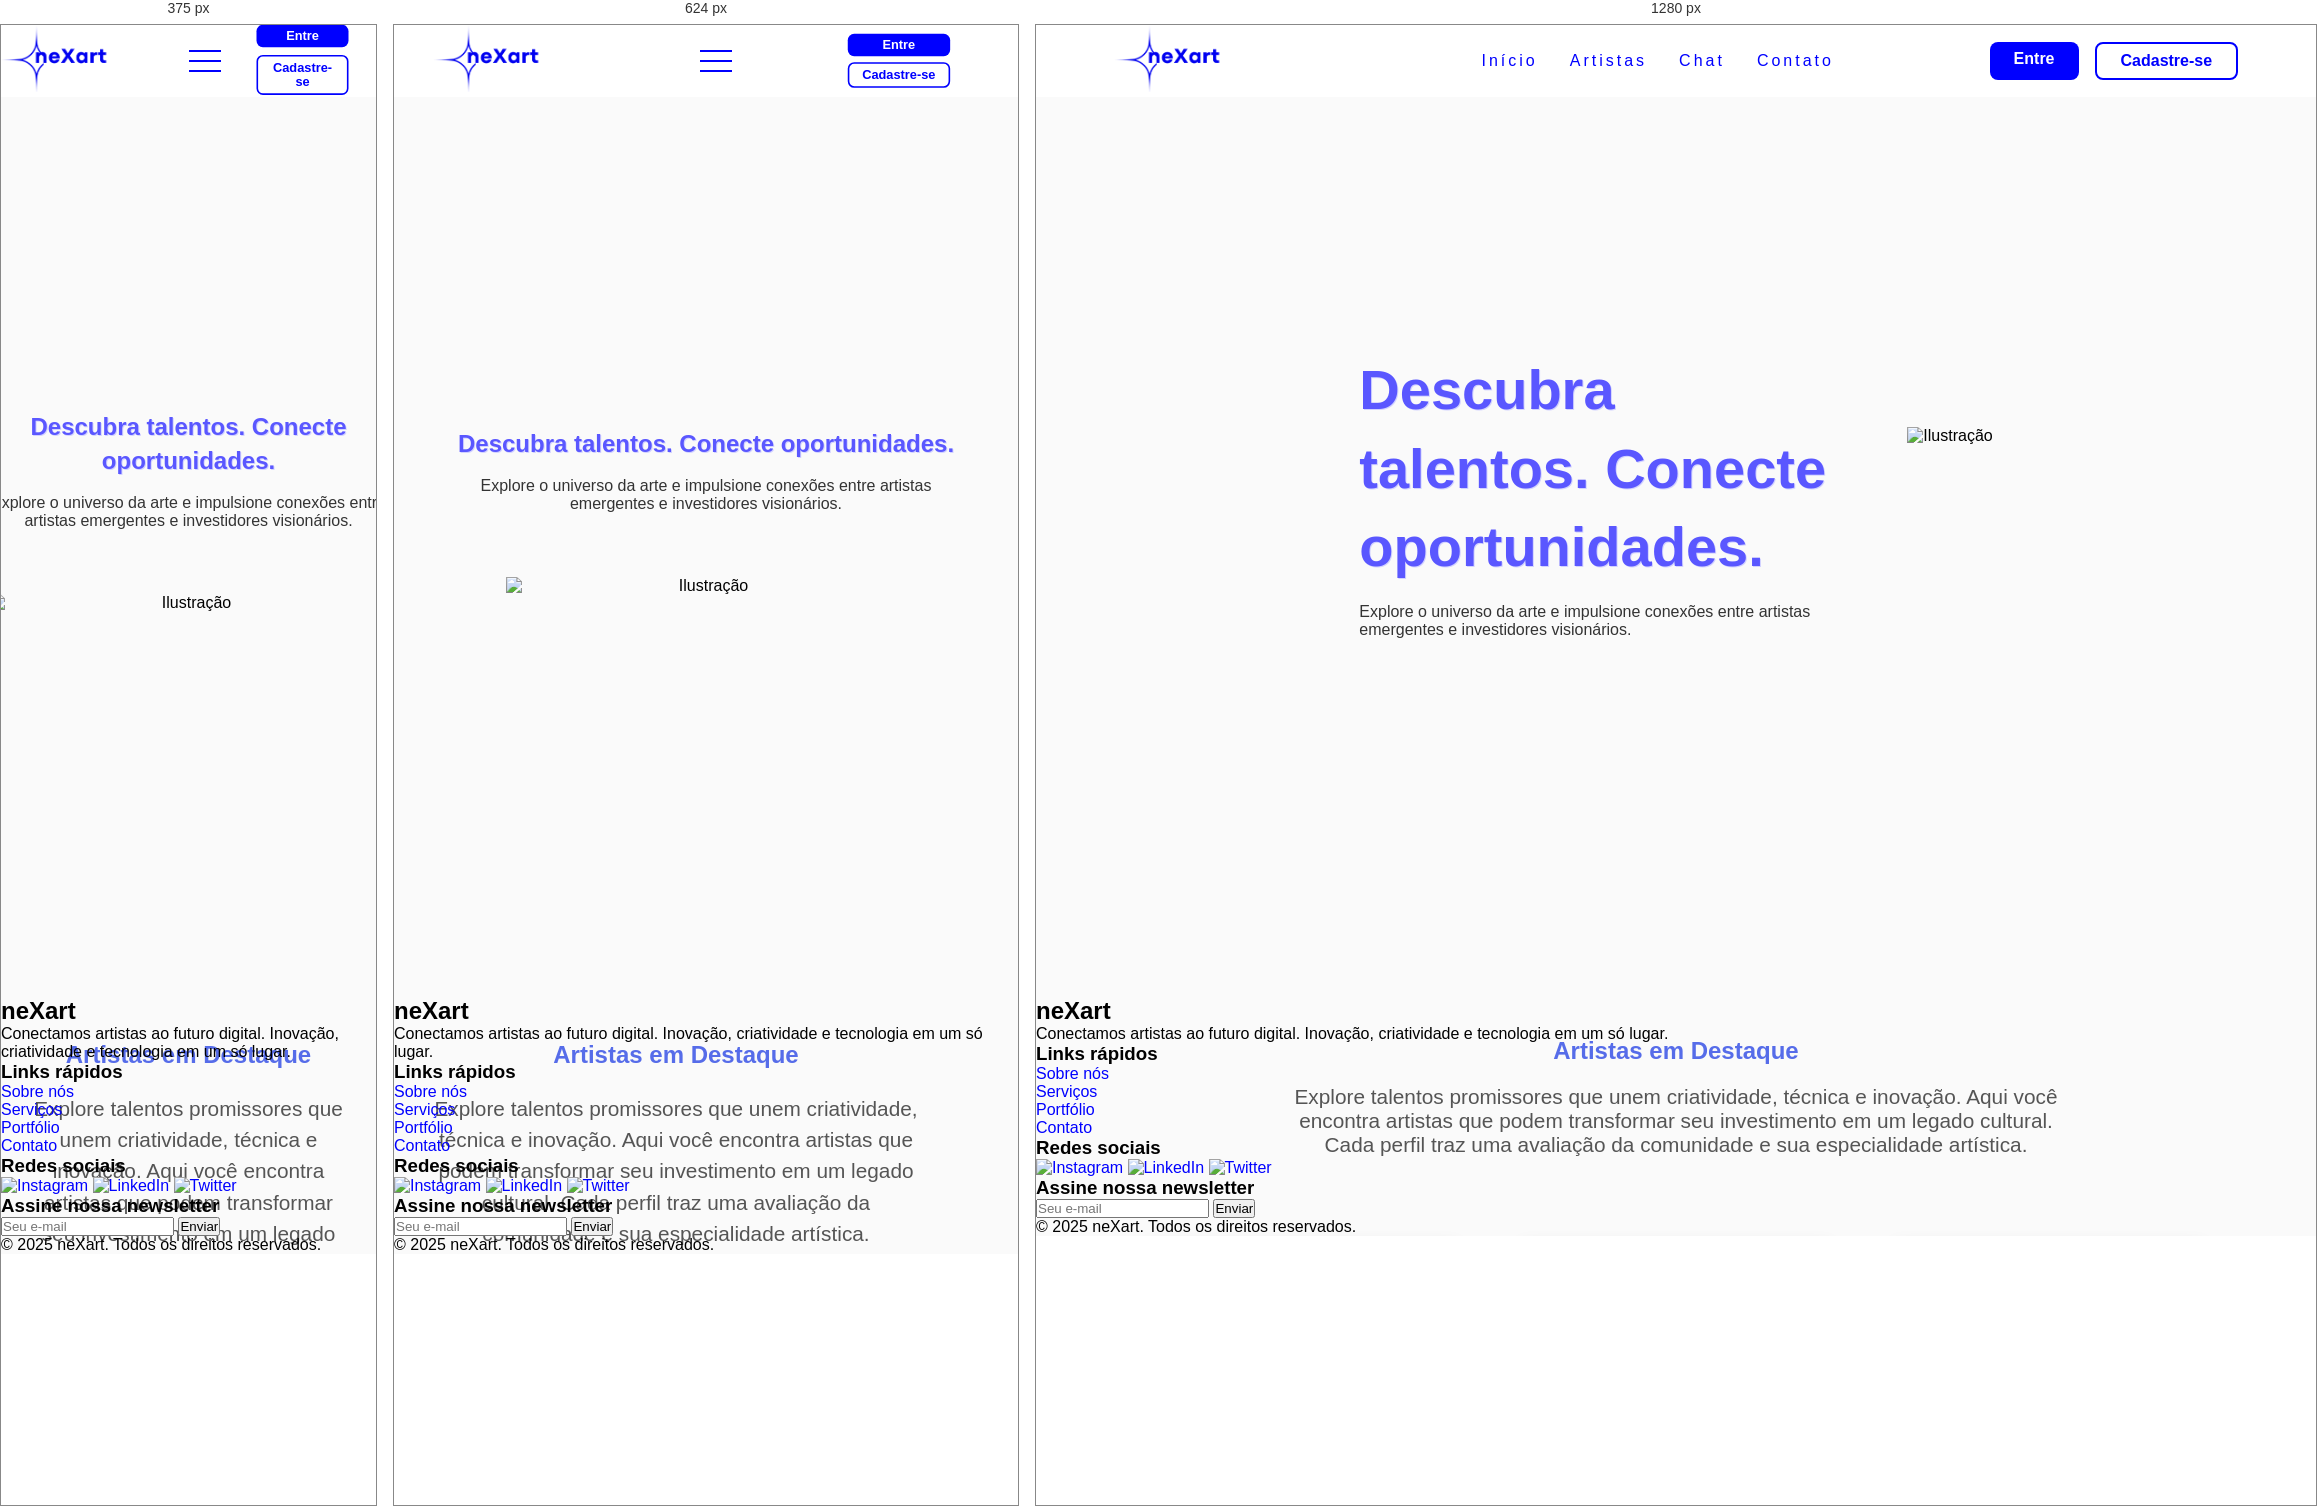
Rendered at 375 px, 624 px and 1280 px, left to right.

<!-- file: index.html -->
<!DOCTYPE html>
<html lang="pt-BR">
<head>
    <meta charset="UTF-8">
    <meta name="viewport" content="width=device-width, initial-scale=1.0">
    <title>neXart</title>
    <link rel="stylesheet" href="style.css">
    <link class="favicon" rel="shortcut icon" href="/imgs/neXart.png" type="image/x-icon">
    <style>
        @import url('https://fonts.googleapis.com/css2?family=Poppins:ital,wght@0,100;0,200;0,300;0,400;0,500;0,600;0,700;0,800;0,900;1,100;1,200;1,300;1,400;1,500;1,600;1,700;1,800;1,900&display=swap');
        </style>
</head>
<body>
    <header>
        <nav>
            <a  class="logo" href="index.html"><img width="180px"src="/imgs/logo.png" alt=""></a>
            <div class="mobile-menu">
                <div class="line1"></div>
                <div class="line2"></div>
                <div class="line3"></div>
            </div>
            <ul class="nav-list">
                <li><a href="index.html">Início</a></li>
                <li><a href="artistas.html">Artistas</a></li>
                <li><a href="chat.html">Chat</a></li>
                <li><a href="#contato" >Contato</a></li>
            </ul>
            <div class="auth-buttons">
                <a href="login.html" class="btn-primary">Entre</a>
                <a href="cadastro.html" class="btn-secondary">Cadastre-se</a>
            </div>
        </nav>
    </header>
    <main>
        <section class="hero">
            <div class="hero-content">
              
              <div class="hero-text">
                <h1>Descubra talentos. Conecte oportunidades.</h1>
                <p>Explore o universo da arte e impulsione conexões entre artistas emergentes e investidores visionários.</p>
              </div>
              <div class="hero-visual ">
                <img src="/imgs/gif1.gif" alt="Ilustração">
              </div>
            </div>
          </section>
        </div>        
          <div id="destino" >          
          <section class="artistas">
            <div class="intro">
              <h2>Artistas em Destaque</h2>
              <p>Explore talentos promissores que unem criatividade, técnica e inovação. Aqui você encontra artistas que podem transformar seu investimento em um legado cultural. Cada perfil traz uma avaliação da comunidade e sua especialidade artística.</p>
            </div>
          
            <div class="card-grid">
              <!-- Card 1 -->
              <div class="artist-card">
                <img src="/imgs/pessoa1.jpeg" alt="Artista 1">
                <div class="info">
                  <h3>Ana Castro</h3>
                  <p>Ilustradora digital</p>
                </div>
                <button class="chat-btn" onclick="window.location.href='chat.html'">Conversar</button>
                <div class="rating">★★★★☆</div>
              </div>
          
              <!-- Card 2 -->
              <div class="artist-card">
                <img src="/imgs/pessoa2.jpeg" class="Artista2">
                <div class="info">
                  <h3>Lucas Mendes</h3>
                  <p>Escultor contemporâneo</p>
                </div>
                <button class="chat-btn" onclick="window.location.href='chat.html'">Conversar</button>
                <div class="rating">★★★★☆</div>
              </div>
          
              <!-- Card 3 -->
              <div class="artist-card">
                <img src="/imgs/pessoa3.jpeg" alt="Artista 3">
                <div class="info">
                  <h3>Renata Lima</h3>
                  <p>Fotógrafa documental</p>
                </div>
                <button class="chat-btn" onclick="window.location.href='chat.html'">Conversar</button>
                <div class="rating">★★★★☆</div>
              </div>
              <!-- Card 4 -->
              <div class="artist-card">
                <img src="/imgs/pessoa4.jpeg" alt="Artista 4">
                <div class="info">
                  <h3>Bruno Oliveira</h3>
                  <p>Pintor expressionista</p>
                </div>
                <button class="chat-btn" onclick="window.location.href='chat.html'">Conversar </button>
                <div class="rating">★★★★☆</div>
              </div>
            </div>
          </div>
          </section>
          <section class="cta-carousel">
        <div class="slides-container">
          <div class="slides">
            <div class="slide">
              <div class="slide-content">
                <img src="/imgs/1.png" alt="">
              </div>
            </div>
            <div class="slide">
              <div class="slide-content">
                <img src="/imgs/2.png" alt="">
              </div>
            </div>
            <div class="slide">
              <div class="slide-content">
                <img src="/imgs/3.png" alt="">
                <a href="cadastro.html" class="btn-cta">Entrar na comunidade</a>
              </div>
            </div>
          </div>
          <div class="carousel-dots">
            <span class="dot active" onclick="goToSlide(0)"></span>
            <span class="dot" onclick="goToSlide(1)"></span>
            <span class="dot" onclick="goToSlide(2)"></span>
          </div>
        </div>
    </main>
    <footer id="contato" class="footer">
  <div class="container">
    <div class="footer-grid">
      <div class="footer-about">
        <h2>neXart</h2>
        <p>Conectamos artistas ao futuro digital. Inovação, criatividade e tecnologia em um só lugar.</p>
      </div>
      <div class="footer-links">
        <h3>Links rápidos</h3>
        <ul>
          <li><a href="#sobre">Sobre nós</a></li>
          <li><a href="#servicos">Serviços</a></li>
          <li><a href="#portfolio">Portfólio</a></li>
          <li><a href="#contato">Contato</a></li>
        </ul>
      </div>
      <div class="footer-social">
        <h3>Redes sociais</h3>
        <div class="social-icons">
          <a href="#"><img src="/imgs/instagram.png" alt="Instagram"></a>
          <a href="#"><img src="/imgs/linkedin.png" alt="LinkedIn"></a>
          <a href="#"><img src="/imgs/twitter.png" alt="Twitter"></a>
        </div>
      </div>
      <div class="footer-newsletter">
        <h3>Assine nossa newsletter</h3>
        <form>
          <input type="email" placeholder="Seu e-mail">
          <button type="submit">Enviar</button>
        </form>
      </div>
    </div>
    <div class="footer-bottom">
      <p>&copy; 2025 neXart. Todos os direitos reservados.</p>
    </div>
  </div>
</footer>

    <script src="script.js"></script>
</body>
</html>

/* @media block from style.css */
@media (max-width: 768px) {
    body {
      overflow-x: hidden;
    }
    .nav-list {
    position: absolute;
    top: 8vh;
    right: 0;
    width: 50vw;
    height: 100vh;
    background: #e6e6e6;
    flex-direction: column;
    align-items: center;
    justify-content: space-around;
    transform: translateX(100%);
    transition: transform 0.3s ease-in;
    }
    .nav-list li{
        margin-left: 0;
        opacity: 0;
    }
    .mobile-menu{
        display: block;
    }
    .auth-buttons {
        flex-direction: column;
        gap: 0rem;
        padding: 1rem;
    }
    .auth-buttons a {
        padding: 0.3rem 1rem;
        font-size: 1rem; 
        scale: 0.8;
    }
    .hero-content {
      flex-direction: column;
      text-align: center;
      gap: 2rem;
      margin-bottom: 300px;
  }

  .hero-text h1 {
      font-size: 1.5rem;
      font-weight: 40px;
  }

  .hero-text p {
      font-size: 1rem; 
  }

  .hero-visual img {
    width: 400px;
  }
    .hero-content:first-child{
        margin-top: 50vh;
        text-align: center;
        font-weight: 300px;

    }.hero-visual img {
        max-width: 600px; /* Reduz o tamanho da imagem */
    }
    section .hero{
        margin-top: -100px;
    }
    .artistas{
      margin-bottom: -2000px;
      max-width: 500px;
      font-size: 0.9rem;
      line-height: 1.5;
      padding: 0 1rem;
    }
    div .rating {
      margin: 0 auto;
      display: flex;
      justify-content: center;
      align-items: center;
    }
    .chat-btn {
      display: block;
      margin: 0 auto;
      text-align: center;
    }

}

/* @media block from style.css */
@media (max-width: 768px) {
  .button-container img {
    width: 140px;
  }
}

/* @media block from style.css */
@media (max-width: 480px) {
  .button-container {
    left: 10px;
    bottom: 30px;
  }

  .button-container img {
    width: 100px;
  }

}

/* @media block from style.css */
@media (max-width: 768px) {
  .search-form {
    flex-direction: row;
    width: 90%;
  }

  .search-form input {
    width: 100%;
  }
}

/* @media block from style.css */
@media (max-width: 768px) {
  .hero-section {
    height: 40vh;
  }

  .hero-overlay h1 {
    font-size: 2rem;
  }

  .hero-overlay p {
    font-size: 1rem;
  }
}